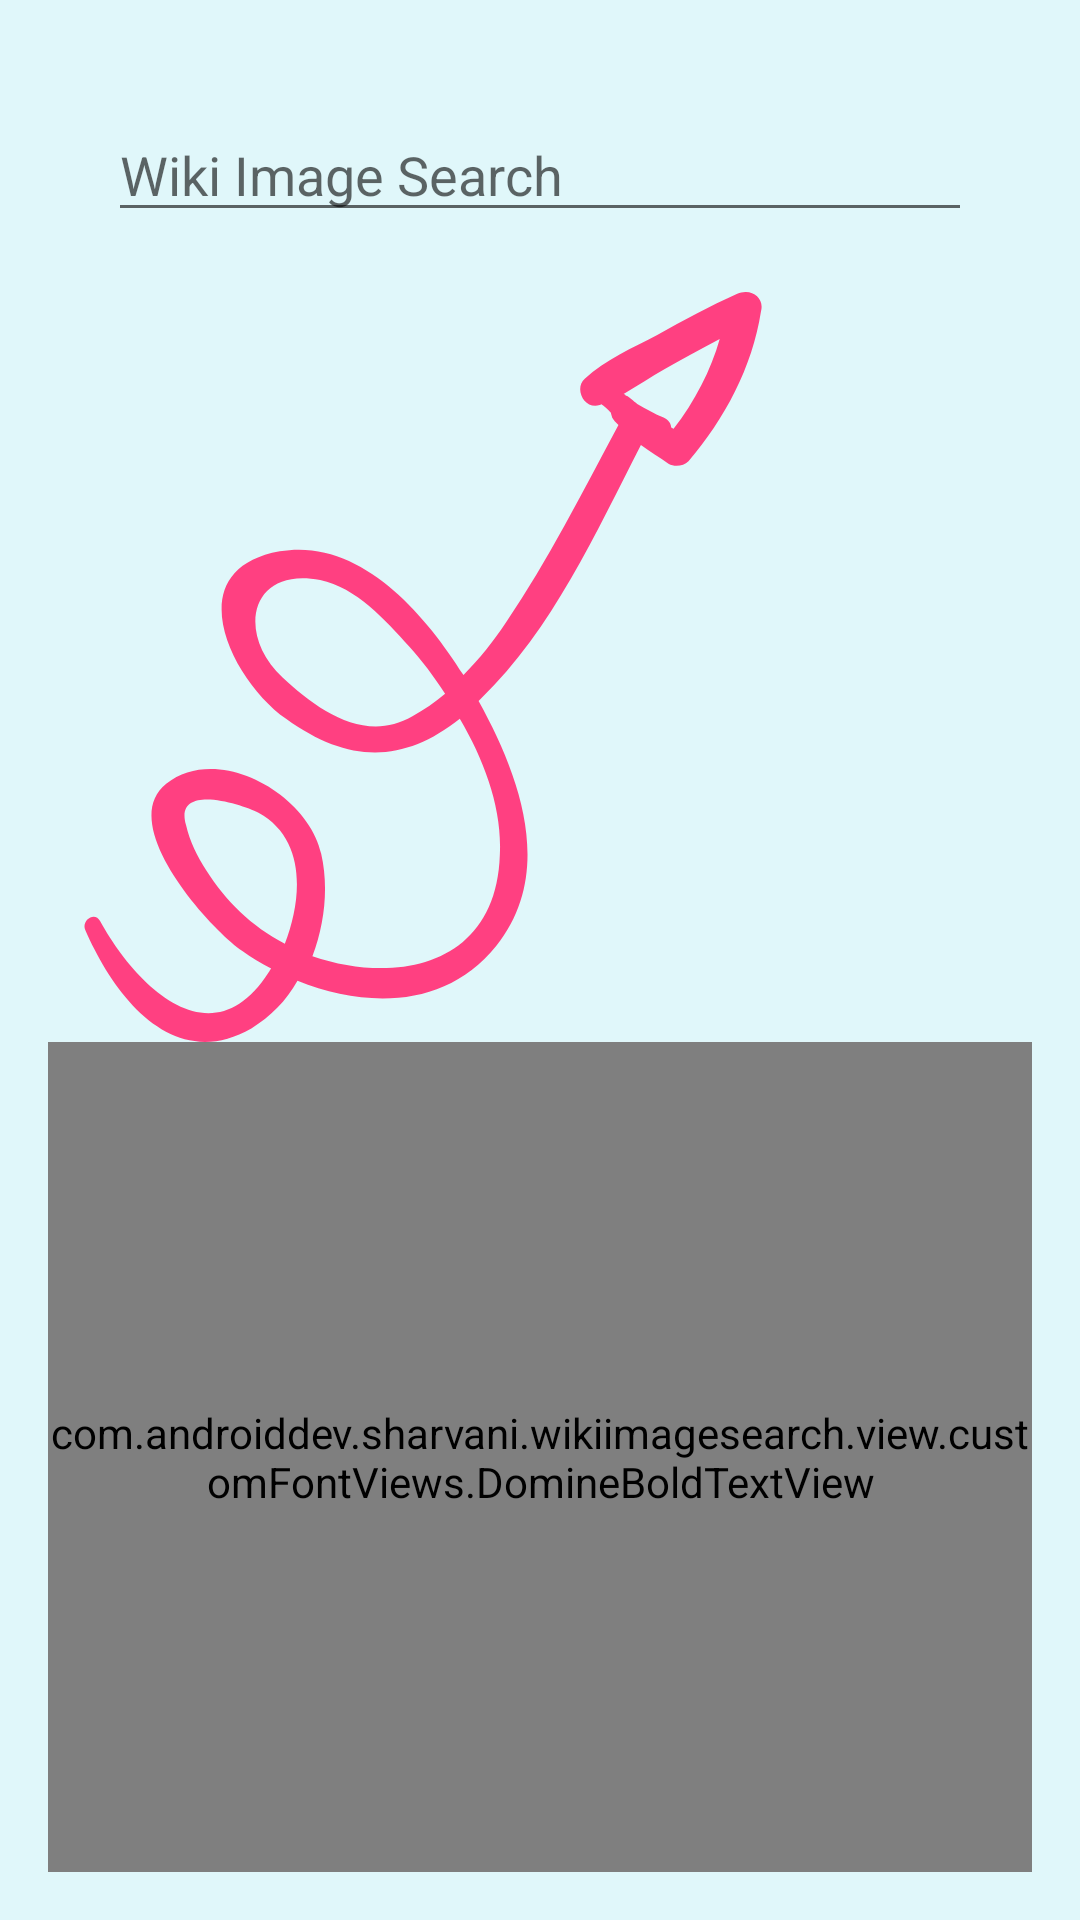

This screen was rendered from an Android layout file. Write that file and the resources it references.
<!-- AndroidManifest.xml: application theme AppTheme -->
<!-- res/layout/activity_main.xml -->
<?xml version="1.0" encoding="utf-8"?>
<LinearLayout xmlns:android="http://schemas.android.com/apk/res/android"
    xmlns:app="http://schemas.android.com/apk/res-auto"
    xmlns:tools="http://schemas.android.com/tools"
    android:id="@+id/activity_main"
    android:layout_width="match_parent"
    android:layout_height="match_parent"
    android:background="@color/layout_background"
    android:gravity="center_horizontal"
    android:orientation="vertical"
    android:paddingBottom="@dimen/activity_vertical_margin"
    android:paddingLeft="@dimen/activity_vertical_margin"
    android:paddingRight="@dimen/activity_vertical_margin"
    android:paddingTop="@dimen/activity_vertical_margin"
    tools:context="com.androiddev.sharvani.wikiimagesearch.activities.MainActivity">

    <LinearLayout
        android:id="@+id/search_layout"
        android:layout_width="match_parent"
        android:layout_height="wrap_content"
        android:layout_margin="@dimen/margin_huge"
        android:orientation="horizontal">

        <EditText
            android:id="@+id/search_edit_text"
            android:layout_width="match_parent"
            android:layout_height="wrap_content"
            android:ellipsize="end"
            android:focusable="false"
            android:hint="@string/search_edit_text_hint"
            android:inputType="text"
            android:maxLines="1"
            android:scrollHorizontally="true" />
    </LinearLayout>

    <android.support.v7.widget.RecyclerView
        android:id="@+id/search_result_rv"
        android:layout_width="match_parent"
        android:layout_height="0dp"
        android:layout_weight="1"
        android:background="@color/layout_background"
        android:paddingBottom="@dimen/margin_small"
        android:paddingTop="@dimen/margin_small"
        android:visibility="gone" />

    <ImageView
        android:id="@+id/search_suggestion_image"
        android:layout_width="wrap_content"
        android:layout_height="wrap_content"
        android:layout_gravity="left"
        app:srcCompat="@drawable/ic_arrows" />

    <com.androiddev.sharvani.wikiimagesearch.view.customFontViews.DomineBoldTextView
        android:id="@+id/empty_view"
        android:layout_width="match_parent"
        android:layout_height="0dp"
        android:layout_weight="1"
        android:background="@color/layout_background"
        android:gravity="center_horizontal"
        android:paddingBottom="@dimen/margin_small"
        android:paddingTop="@dimen/margin_small"
        android:text="@string/no_data_text"
        android:textSize="@dimen/text_big" />


</LinearLayout>
<!-- resources referenced by this layout -->
<resources>
  <color name="layout_background">#E0F7FA</color>
  <dimen name="activity_vertical_margin">16dp</dimen>
  <dimen name="margin_huge">20dp</dimen>
  <dimen name="margin_small">8dp</dimen>
  <dimen name="text_big">18sp</dimen>
  <!-- drawable ic_arrows (drawable) -->
  <vector xmlns:android="http://schemas.android.com/apk/res/android"
      android:width="250dp"
      android:height="250dp"
      android:autoMirrored="true"
      android:viewportHeight="367.34"
      android:viewportWidth="367.339">
      <path
          android:fillColor="@color/colorAccent"
          android:pathData="M337.6,0.9c-13.5,6.1 -26.3,12.9 -39.2,20.2c-11.6,6.1 -25.7,12.2 -35.5,21.4c-5.5,4.9 0,15.3 7.3,12.9c0,0 0.6,0 0.6,-0.6c1.8,1.2 3.1,2.4 4.9,4.3c0,0.6 0.6,1.8 0.6,2.4c0.6,1.2 1.8,2.4 3.1,3.7c-17.7,33 -34.3,66.1 -55.1,96.7c-6.1,9.2 -12.9,17.7 -20.8,25.7c-19.6,-31.2 -51.4,-67.3 -90,-60.6c-50.8,9.2 -23.3,63.6 3.1,82c31.2,22.6 58.1,21.4 85.1,0c12.2,20.8 20.8,44.1 19.6,66.7c-1.8,54.5 -50.8,63.6 -91.8,49.6c6.1,-15.9 8,-34.3 4.3,-50.2c-6.1,-28.8 -50.2,-54.5 -75.9,-34.3c-25.1,20.2 22,71.6 37.3,82c4.3,3.1 9.2,6.1 14.1,8.6c-0.6,0.6 -0.6,1.2 -1.2,1.8c-28.2,44.1 -65.5,6.1 -82.6,-25.1c-2.4,-4.9 -9.2,-0.6 -7.3,4.3c14.1,32.4 42.8,70.4 81.4,48.3c9.2,-5.5 17.1,-13.5 22.6,-23.3c33.7,13.5 72.8,13.5 97.3,-17.1c29.4,-36.7 11,-84.5 -8.6,-120c0.6,-0.6 0.6,-0.6 1.2,-1.2c34.9,-33.7 56.3,-81.4 78.3,-124.2c4.3,3.1 9.2,6.1 13.5,9.2c3.1,1.8 7.3,1.2 9.8,-1.2c17.7,-20.8 31.2,-45.9 35.5,-73.4C351.1,2.8 344.3,-2.1 337.6,0.9zM178.5,207.8c-23.3,13.5 -46.5,-3.1 -63.6,-19c-22.6,-20.8 -16.5,-54.5 18.4,-47.7c17.7,3.7 31.8,19.6 43.5,32.4c6.1,6.7 12.2,14.7 17.7,23.3C189.5,201.1 184,204.7 178.5,207.8zM116,319.2C116,319.2 115.4,319.2 116,319.2c-16.5,-8.6 -28.8,-20.8 -38.6,-36.1c-4.3,-6.7 -8,-14.1 -9.8,-22c-6.1,-20.8 26.9,-10.4 35.5,-6.1C126.5,267.8 124.6,297.1 116,319.2zM306.4,67c-0.6,0 -0.6,-0.6 -1.2,-0.6c0,-1.8 -1.2,-3.7 -3.7,-4.9c-4.3,-1.8 -8.6,-4.3 -12.9,-6.7c-1.8,-1.2 -5.5,-4.9 -5.5,-3.7c0,-0.6 -0.6,-1.2 -1.2,-1.2c6.7,-3.7 13.5,-8.6 20.2,-12.2c8.6,-4.9 17.7,-9.8 26.9,-14.7C324.7,38.3 316.8,53.6 306.4,67z" />
  </vector>
  <string name="no_data_text">Search Here For Images of Your Interest !</string>
  <string name="search_edit_text_hint">Wiki Image Search\t\t\t\t\t\t\t</string>
  <style name="AppTheme" parent="Theme.AppCompat.Light.DarkActionBar">
          
          <item name="colorPrimary">@color/colorPrimary</item>
          <item name="colorPrimaryDark">@color/colorPrimaryDark</item>
          <item name="colorAccent">@color/colorAccent</item>
          <item name="android:itemBackground">@color/background</item>
          <item name="android:showDividers">beginning</item>
  
          <item name="android:actionOverflowButtonStyle">@style/CustomOverflow</item>
  
      </style>
  <color name="colorAccent">#FF4081</color>
  <color name="colorPrimary">#3F51B5</color>
  <color name="colorPrimaryDark">#303F9F</color>
  <color name="background">#FCE4EC</color>
  <style name="CustomOverflow" parent="android:style/Widget.Holo.ActionButton.Overflow">
          <item name="android:src">@drawable/ic_brightness_high_black_24dp</item>
      </style>
  <!-- drawable ic_brightness_high_black_24dp (drawable) -->
  <vector xmlns:android="http://schemas.android.com/apk/res/android"
      android:width="40dp"
      android:height="40dp"
      android:viewportHeight="24.0"
      android:viewportWidth="24.0">
      <path
          android:fillColor="@color/colorAccent"
          android:pathData="M20,8.69L20,4h-4.69L12,0.69 8.69,4L4,4v4.69L0.69,12 4,15.31L4,20h4.69L12,23.31 15.31,20L20,20v-4.69L23.31,12 20,8.69zM12,18c-3.31,0 -6,-2.69 -6,-6s2.69,-6 6,-6 6,2.69 6,6 -2.69,6 -6,6zM12,8c-2.21,0 -4,1.79 -4,4s1.79,4 4,4 4,-1.79 4,-4 -1.79,-4 -4,-4z" />
  </vector>
</resources>
